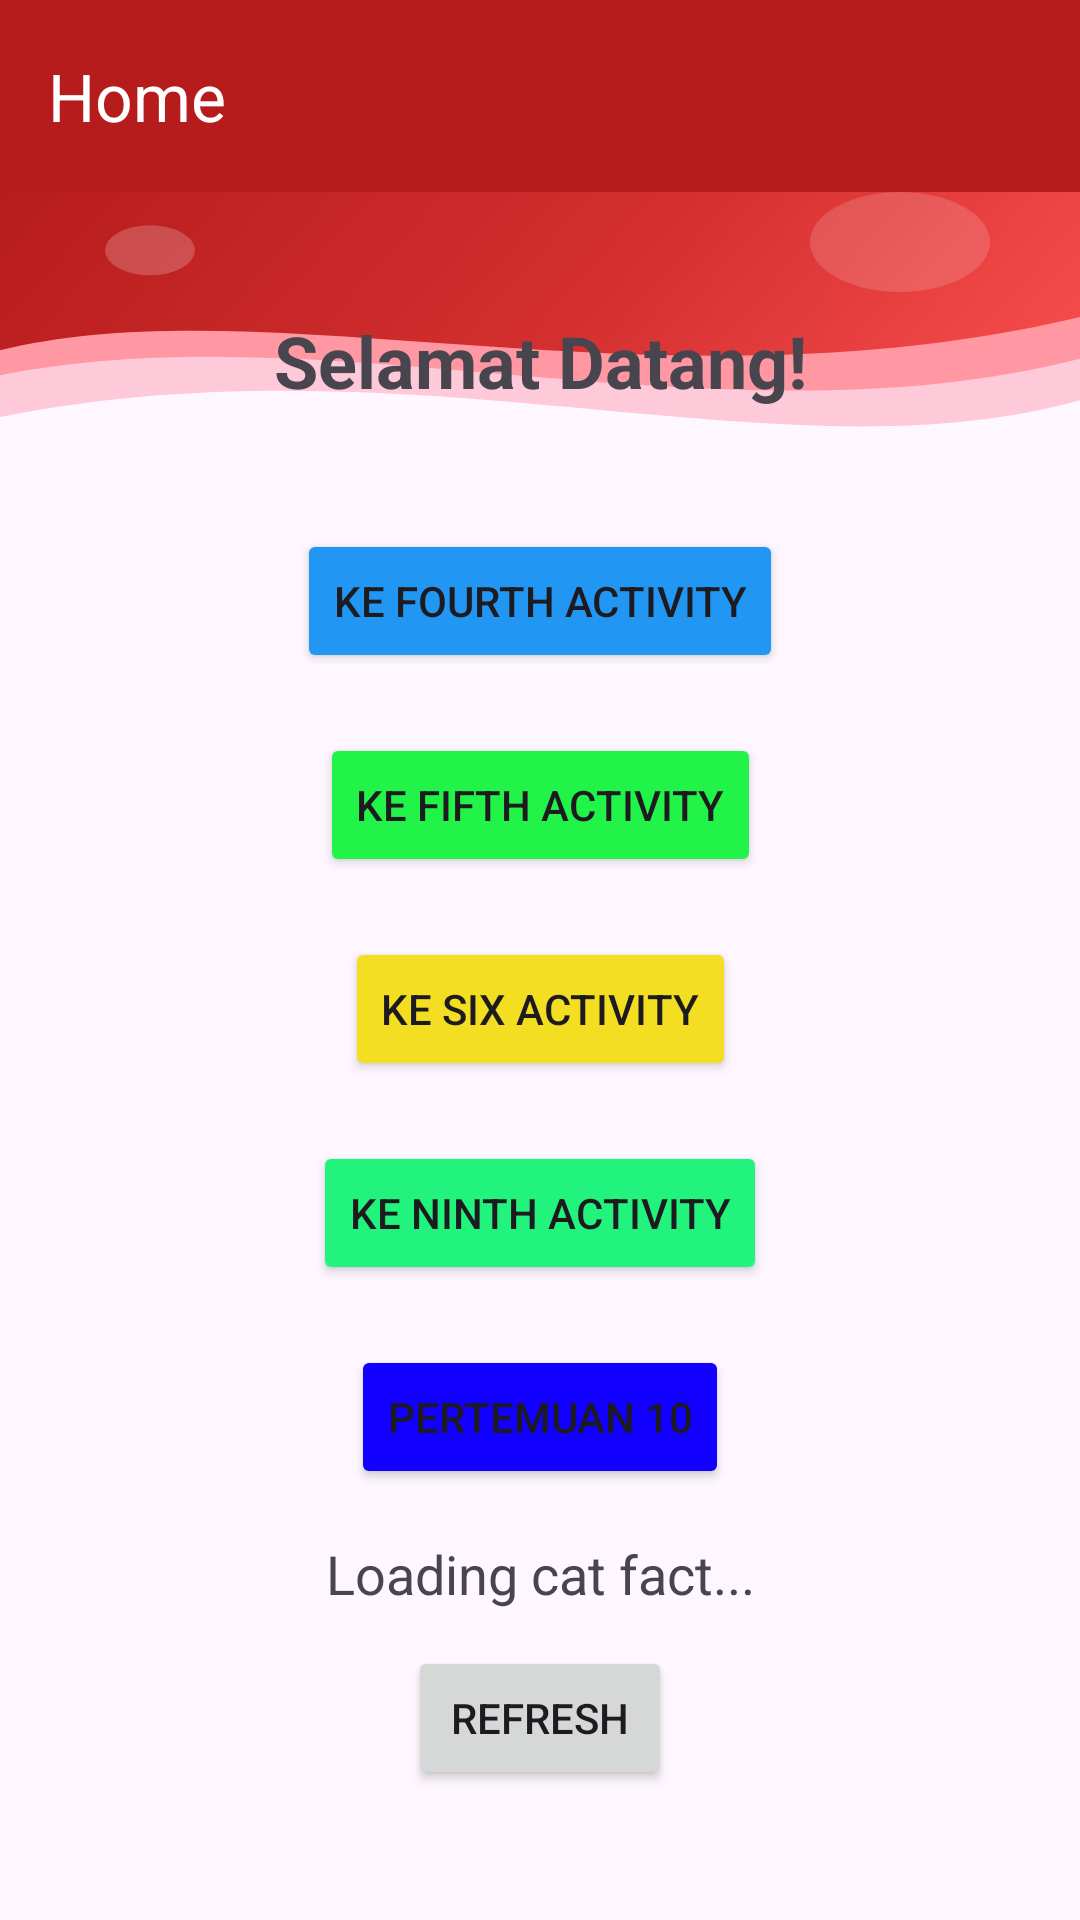

Produce the Android XML layout that renders to this screen, including the resource entries it uses.
<!-- AndroidManifest.xml: application theme Theme.Rey3Tie_Mobiel -->
<!-- res/layout/fragment_home.xml -->
<?xml version="1.0" encoding="utf-8"?>
<androidx.constraintlayout.widget.ConstraintLayout
    xmlns:android="http://schemas.android.com/apk/res/android"
    xmlns:app="http://schemas.android.com/apk/res-auto"
    xmlns:tools="http://schemas.android.com/tools"
    android:layout_width="match_parent"
    android:layout_height="match_parent"
    tools:context=".FragmentHome">

    
    <androidx.appcompat.widget.Toolbar
        android:id="@+id/toolbar"
        android:layout_width="match_parent"
        android:layout_height="?attr/actionBarSize"
        android:background="#B71C1C"
        app:titleTextColor="@android:color/white"
        app:navigationIconTint="@android:color/white"
        app:title="Home"
        app:layout_constraintEnd_toEndOf="parent"
        app:layout_constraintStart_toStartOf="parent"
        app:layout_constraintTop_toTopOf="parent" />

    
    <androidx.core.widget.NestedScrollView
        android:layout_width="match_parent"
        android:layout_height="0dp"
        android:fillViewport="true"
        app:layout_constraintTop_toBottomOf="@id/toolbar"
        app:layout_constraintBottom_toBottomOf="parent">
        

        <androidx.constraintlayout.widget.ConstraintLayout
            android:layout_width="match_parent"
            android:layout_height="wrap_content"
            android:paddingBottom="40dp">

            
            <View
                android:id="@+id/viewHeaderWave"
                android:layout_width="0dp"
                android:layout_height="100dp"
                android:background="@drawable/bg_header_wave"
                app:layout_constraintTop_toTopOf="parent"
                app:layout_constraintStart_toStartOf="parent"
                app:layout_constraintEnd_toEndOf="parent" />

            <TextView
                android:id="@+id/tvWelcome"
                android:layout_width="wrap_content"
                android:layout_height="wrap_content"
                android:text="Selamat Datang!"
                android:textSize="24sp"
                android:textStyle="bold"
                app:layout_constraintTop_toTopOf="parent"
                app:layout_constraintStart_toStartOf="parent"
                app:layout_constraintEnd_toEndOf="parent"
                android:layout_marginTop="40dp"/>

            <Button
                android:id="@+id/btnToFourth"
                android:layout_width="wrap_content"
                android:layout_height="wrap_content"
                android:text="Ke Fourth Activity"
                app:backgroundTint="#2196F3"
                app:layout_constraintTop_toBottomOf="@id/tvWelcome"
                app:layout_constraintStart_toStartOf="parent"
                app:layout_constraintEnd_toEndOf="parent"
                android:layout_marginTop="40dp"/>

            <Button
                android:id="@+id/btnToFifth"
                android:layout_width="wrap_content"
                android:layout_height="wrap_content"
                android:text="Ke Fifth Activity"
                app:backgroundTint="#21F348"
                app:layout_constraintTop_toBottomOf="@id/btnToFourth"
                app:layout_constraintStart_toStartOf="parent"
                app:layout_constraintEnd_toEndOf="parent"
                android:layout_marginTop="20dp"/>

            <Button
                android:id="@+id/btnToSixth"
                android:layout_width="wrap_content"
                android:layout_height="wrap_content"
                android:text="Ke Six Activity"
                app:backgroundTint="#F3DE21"
                app:layout_constraintTop_toBottomOf="@id/btnToFifth"
                app:layout_constraintStart_toStartOf="parent"
                app:layout_constraintEnd_toEndOf="parent"
                android:layout_marginTop="20dp"/>

            
            <Button
                android:id="@+id/btnPertemuan9"
                android:layout_width="wrap_content"
                android:layout_height="wrap_content"
                android:text="Ke Ninth Activity"
                app:backgroundTint="#21F37C"
                app:layout_constraintTop_toBottomOf="@id/btnToSixth"
                app:layout_constraintStart_toStartOf="parent"
                app:layout_constraintEnd_toEndOf="parent"
                android:layout_marginTop="20dp"/>

            
            <Button
                android:id="@+id/btnPertemuan10"
                android:layout_width="wrap_content"
                android:layout_height="wrap_content"
                android:text="Pertemuan 10"
                app:backgroundTint="#1100FF"
                app:layout_constraintTop_toBottomOf="@id/btnPertemuan9"
                app:layout_constraintStart_toStartOf="parent"
                app:layout_constraintEnd_toEndOf="parent"
                android:layout_marginTop="20dp"/>

            
            <TextView
                android:id="@+id/tvCatFact"
                android:layout_width="match_parent"
                android:layout_height="wrap_content"
                android:layout_marginHorizontal="24dp"
                android:layout_marginTop="16dp"
                android:gravity="center"
                android:text="Loading cat fact..."
                android:textAlignment="center"
                android:textSize="18sp"
                app:layout_constraintEnd_toEndOf="parent"
                app:layout_constraintStart_toStartOf="parent"
                app:layout_constraintTop_toBottomOf="@id/btnPertemuan10" />

            
            <Button
                android:id="@+id/btnRefresh"
                android:layout_width="wrap_content"
                android:layout_height="wrap_content"
                android:layout_marginTop="12dp"
                android:text="Refresh"
                app:layout_constraintTop_toBottomOf="@id/tvCatFact"
                app:layout_constraintStart_toStartOf="parent"
                app:layout_constraintEnd_toEndOf="parent" />

            
            <androidx.recyclerview.widget.RecyclerView
                android:id="@+id/rvGallery"
                android:layout_width="match_parent"
                android:layout_height="wrap_content"
                android:layout_marginTop="16dp"
                android:padding="8dp"
                app:layout_constraintTop_toBottomOf="@+id/btnRefresh"/>
            

            <Button
                android:id="@+id/btnLogout"
                android:layout_width="wrap_content"
                android:layout_height="wrap_content"
                android:layout_marginTop="40dp"
                android:backgroundTint="#D32F2F"
                android:text="Logout"
                app:layout_constraintEnd_toEndOf="parent"
                app:layout_constraintHorizontal_bias="0.927"
                app:layout_constraintStart_toStartOf="parent"
                app:layout_constraintTop_toBottomOf="@id/rvGallery" />

        </androidx.constraintlayout.widget.ConstraintLayout>
    </androidx.core.widget.NestedScrollView>

</androidx.constraintlayout.widget.ConstraintLayout>
<!-- resources referenced by this layout -->
<resources>
  <!-- drawable bg_header_wave (drawable) -->
  <?xml version="1.0" encoding="utf-8"?>
  <vector xmlns:android="http://schemas.android.com/apk/res/android"
      xmlns:aapt="http://schemas.android.com/aapt"
      android:width="360dp"
      android:height="180dp"
      android:viewportWidth="360"
      android:viewportHeight="180">
  
      
      <path
          android:fillAlpha="0.2"
          android:fillColor="#FF1744"
          android:pathData="M0,0 H360 V125 C260,175 140,85 0,135 Z" />
  
      
      <path
          android:fillAlpha="0.4"
          android:fillColor="#FF5252"
          android:pathData="M0,0 H360 V100 C240,155 110,70 0,110 Z" />
  
      
      <path
          android:pathData="M0,0 H360 V75 C220,135 90,55 0,95 Z">
          <aapt:attr name="android:fillColor">
              <gradient
                  android:startX="0"
                  android:startY="0"
                  android:endX="360"
                  android:endY="180"
                  android:type="linear">
                  <item android:offset="0.0" android:color="#B71C1C" />
                  <item android:offset="0.5" android:color="#D32F2F" />
                  <item android:offset="1.0" android:color="#FF5252" />
              </gradient>
          </aapt:attr>
      </path>
  
      
      <path
          android:fillAlpha="0.15"
          android:fillColor="#FFFFFF"
          android:pathData="M300,30 m-30,0 a30,30 0 1,1 60,0 a30,30 0 1,1 -60,0" />
  
      <path
          android:fillAlpha="0.2"
          android:fillColor="#FFFFFF"
          android:pathData="M50,35 m-15,0 a15,15 0 1,1 30,0 a15,15 0 1,1 -30,0" />
  
  </vector>
  <style name="Theme.Rey3Tie_Mobiel" parent="Theme.MaterialComponents.DayNight.NoActionBar">
          ...
      </style>
</resources>
